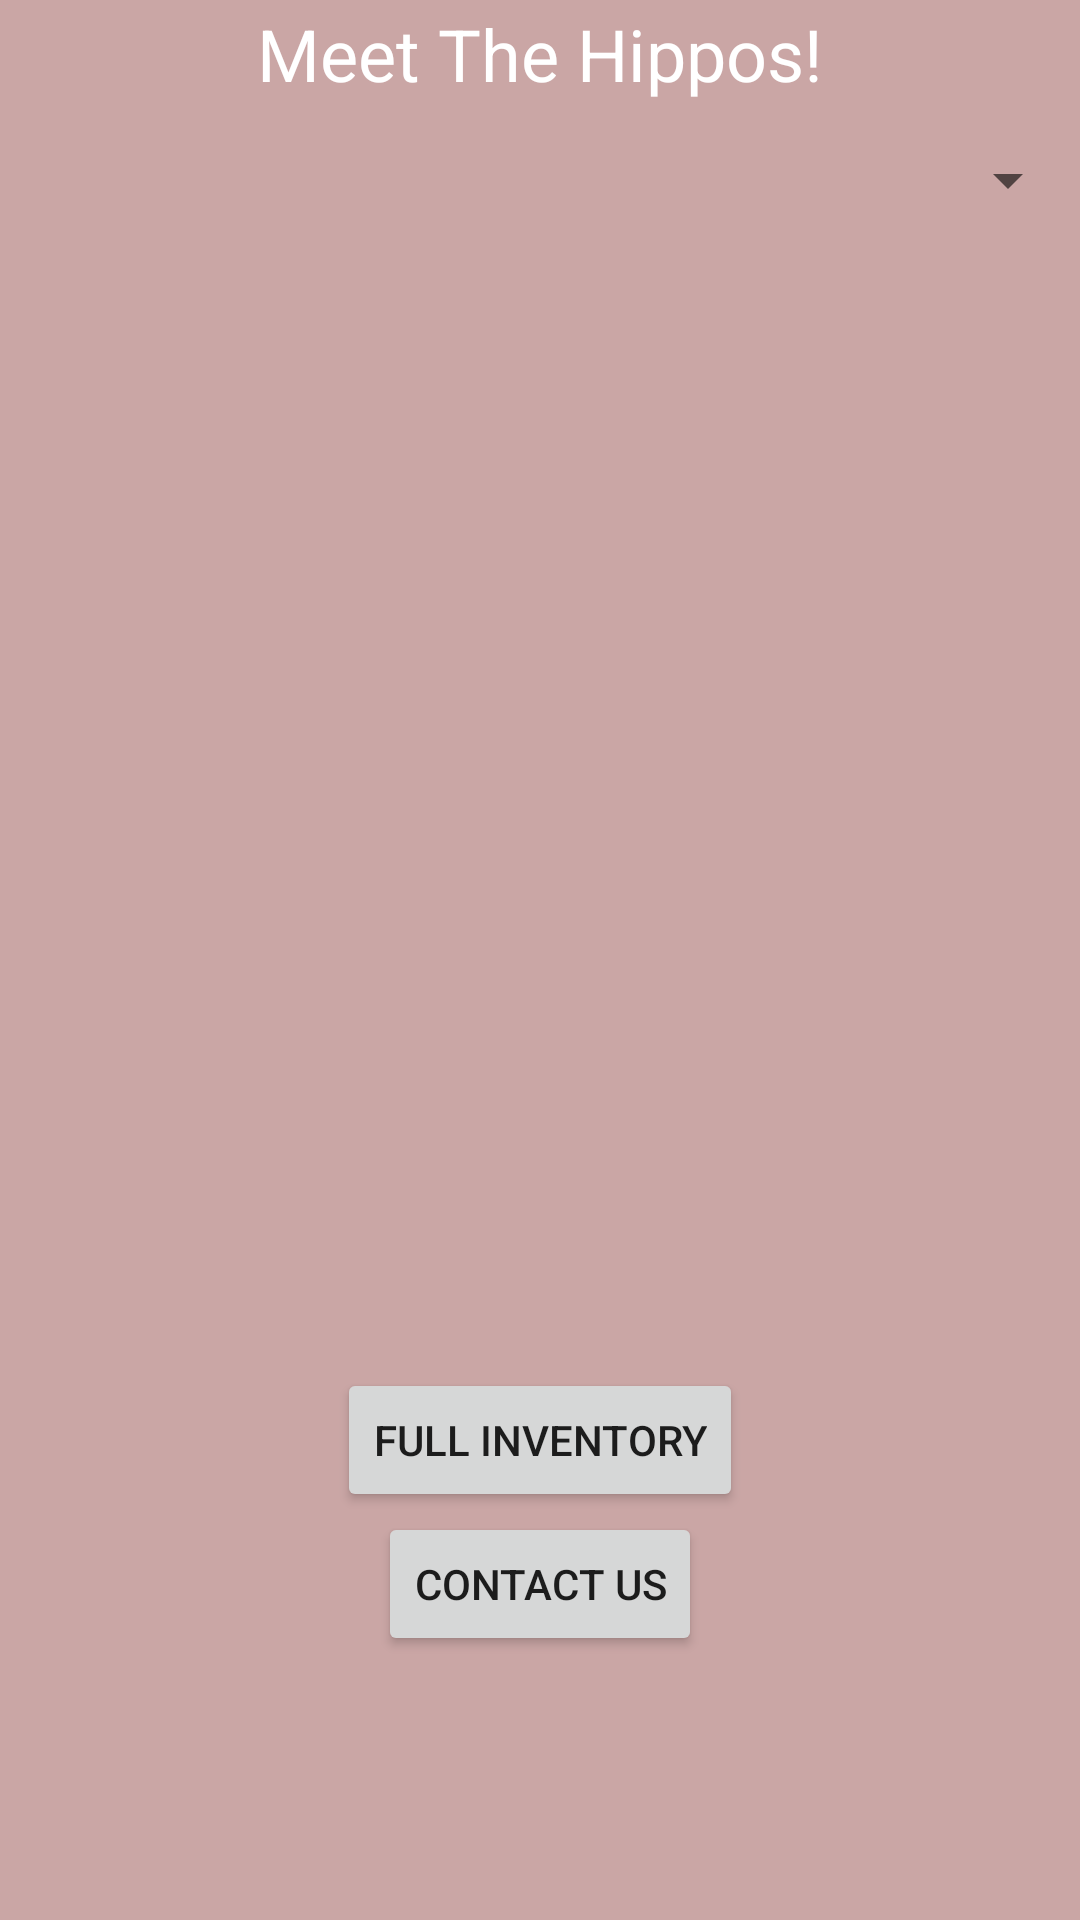

Android layout source for this screen:
<!-- AndroidManifest.xml: application theme Theme.Miguelmarasigan_midterm -->
<!-- res/layout/activity_main.xml -->
<?xml version="1.0" encoding="utf-8"?>
<LinearLayout xmlns:android="http://schemas.android.com/apk/res/android"
    xmlns:app="http://schemas.android.com/apk/res-auto"
    xmlns:tools="http://schemas.android.com/tools"
    android:layout_width="match_parent"
    android:layout_height="match_parent"
    android:background="#CAA6A5"
    android:orientation="vertical"
    tools:context=".MainActivity">

    <TextView
        android:id="@+id/textView_main"
        android:layout_width="match_parent"
        android:layout_height="36dp"
        android:gravity="center"
        android:text="@string/meet_the_hippos"
        android:textColor="#FFFFFF"
        android:textSize="24sp" />

    <Spinner
        android:id="@+id/spinner_main"
        android:layout_width="match_parent"
        android:layout_height="wrap_content"
        android:minHeight="48dp"
        tools:ignore="SpeakableTextPresentCheck" />

    <androidx.fragment.app.FragmentContainerView
        android:id="@+id/fragmentContainerView_main"
        android:layout_width="match_parent"
        android:layout_height="372dp" />

    <Button
        android:id="@+id/button_main_inventory"
        android:layout_width="wrap_content"
        android:layout_height="wrap_content"
        android:layout_gravity="center"
        android:text="Full Inventory" />

    <Button
        android:id="@+id/button_main_contact"
        android:layout_width="wrap_content"
        android:layout_height="wrap_content"
        android:layout_gravity="center"
        android:text="Contact Us" />
</LinearLayout>
<!-- resources referenced by this layout -->
<resources>
  <string name="meet_the_hippos">Meet The Hippos!</string>
  <style name="Theme.Miguelmarasigan_midterm" parent="Theme.MaterialComponents.DayNight.DarkActionBar">
          
          <item name="colorPrimary">#995656</item>
          <item name="colorPrimaryVariant">@color/purple_700</item>
          <item name="colorOnPrimary">@color/white</item>
          
          <item name="colorSecondary">@color/teal_200</item>
          <item name="colorSecondaryVariant">@color/teal_700</item>
          <item name="colorOnSecondary">@color/black</item>
          
          <item name="android:statusBarColor" tools:targetApi="l">?attr/colorPrimaryVariant</item>
          
      </style>
  <color name="purple_700">#FF3700B3</color>
  <color name="white">#FFFFFFFF</color>
  <color name="teal_200">#FF03DAC5</color>
  <color name="teal_700">#FF018786</color>
  <color name="black">#FF000000</color>
</resources>
